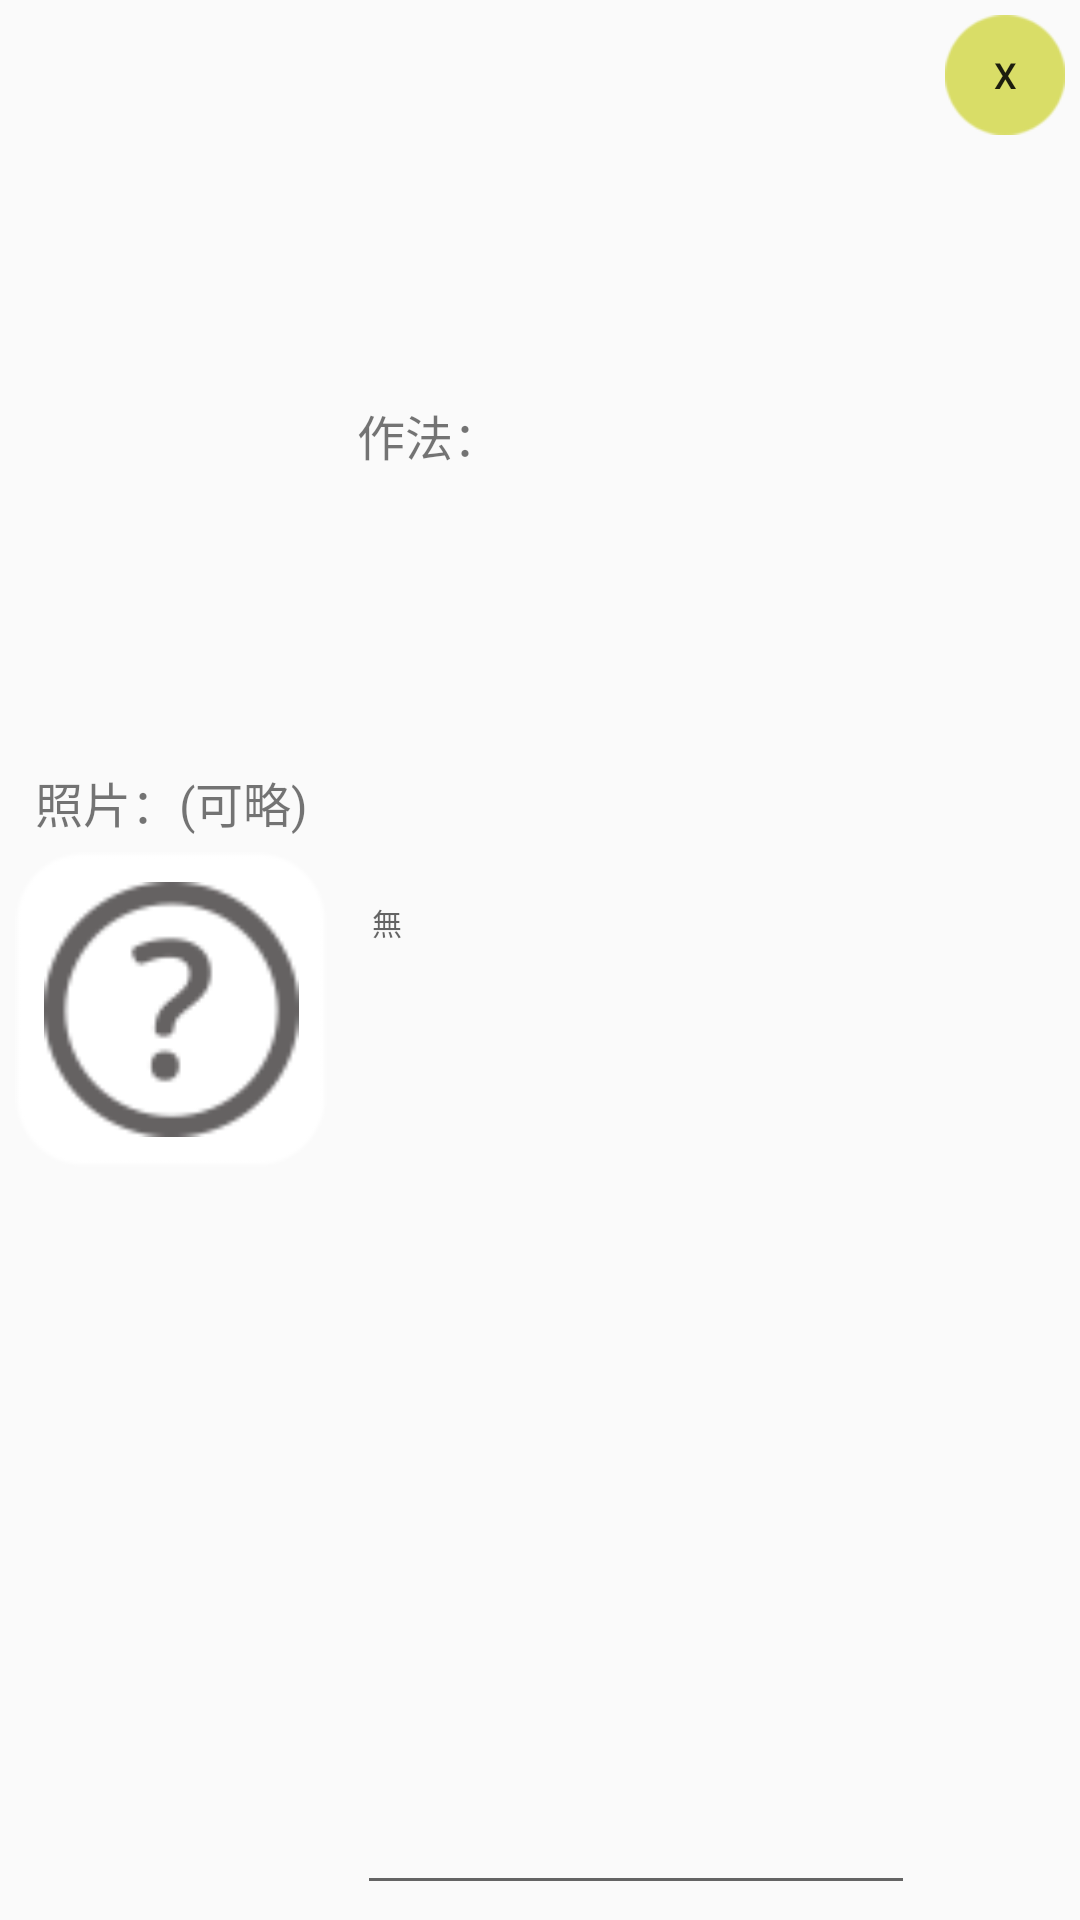

Reconstruct the res/layout file that produces this screen, plus the resources it refers to.
<!-- AndroidManifest.xml: application theme AppTheme.NoActionBar -->
<!-- res/layout/view_rstepadd.xml -->
<?xml version="1.0" encoding="utf-8"?>
<LinearLayout xmlns:android="http://schemas.android.com/apk/res/android"
    xmlns:app="http://schemas.android.com/apk/res-auto"
    android:layout_width="match_parent"
    android:layout_height="wrap_content"
    android:layout_margin="5dp"
    android:layout_weight="1"
    android:gravity="center"
    android:orientation="horizontal">

    <LinearLayout
        android:layout_width="match_parent"
        android:layout_height="wrap_content"
        android:layout_weight="1.5"
        android:orientation="vertical"
        android:padding="5dp">

        <TextView
            style="@style/tv_title"
            android:layout_weight="1"
            android:gravity="center"
            android:text="照片：(可略)" />

        <ImageButton
            android:id="@+id/ib_rsimg"
            android:layout_width="wrap_content"
            android:layout_height="wrap_content"
            android:layout_gravity="center"
            android:scaleType="centerCrop"
            android:padding="10dp"
            android:layout_weight="1"
            android:background="@drawable/sitem_bg"
            android:maxHeight="100dp"
            android:maxWidth="200dp"
            app:srcCompat="@drawable/specie_unknown" />
    </LinearLayout>

    <LinearLayout
        android:layout_width="match_parent"
        android:layout_height="match_parent"
        android:layout_weight="1"
        android:orientation="vertical">

        <TextView
            android:id="@+id/tv_step"
            style="@style/tv_title"
            android:layout_weight="1"
            android:gravity="center|start"
            android:text="作法：" />

        <EditText
            android:id="@+id/et_rstep"
            style="@style/et_content"
            android:layout_width="match_parent"
            android:layout_margin="5dp"
            android:layout_weight="1"
            android:gravity="start|top"
            android:hint="無"
            android:inputType="textMultiLine"
            android:minLines="6"
            android:padding="5dp"
            android:scrollHorizontally="false"
            android:singleLine="false" />
    </LinearLayout>

    <Button
        android:id="@+id/bt_remove"
        style="@style/bt_cookstep"
        android:layout_width="40dp"
        android:layout_height="40dp"
        android:layout_gravity="top"
        android:layout_margin="5dp"
        android:text="x" />

</LinearLayout>
<!-- resources referenced by this layout -->
<resources>
  <!-- drawable sitem_bg: png bitmap (drawable, 1154 bytes) -->
  <!-- drawable specie_unknown: png bitmap (drawable, 2955 bytes) -->
  <style name="bt_cookstep">
          <item name="android:layout_width">30dp</item>
          <item name="android:layout_height">30dp</item>
          <item name="android:background">@drawable/selector_rclickbt_cookstep</item>  
          <item name="android:textSize">12sp</item>
      </style>
  <style name="et_content">
          <item name="android:layout_width">match_parent</item>
          <item name="android:layout_height">wrap_content</item>
          <item name="android:ems">5</item>
          <item name="android:textSize">10sp</item>
      </style>
  <style name="tv_title">
          <item name="android:layout_width">match_parent</item>
          <item name="android:layout_height">wrap_content</item>
          <item name="android:layout_margin">5dp</item>
          <item name="android:textSize">16sp</item>
      </style>
  <style name="AppTheme.NoActionBar" parent="AppTheme">
          <item name="windowNoTitle">true</item>
          <item name="windowActionBar">false</item>
          <item name="android:windowFullscreen">true</item>
      </style>
  <!-- drawable selector_rclickbt_cookstep (drawable) -->
  <?xml version="1.0" encoding="utf-8"?>
  <selector xmlns:android="http://schemas.android.com/apk/res/android" >
  
      <item android:state_pressed="true" android:drawable="@drawable/cookstepbt_on" />
      <item android:state_selected="true" android:drawable="@drawable/cookstepbt_on" />
      <item android:drawable="@drawable/cookstepbt" />
  
  </selector>
  <style name="AppTheme" parent="Theme.AppCompat.Light.DarkActionBar">
          
          <item name="colorPrimary">@color/colorPrimary</item>
          <item name="colorPrimaryDark">@color/colorPrimaryDark</item>
          <item name="colorAccent">@color/colorAccent</item>
      </style>
  <!-- drawable cookstepbt_on: png bitmap (drawable, 1477 bytes) -->
  <!-- drawable cookstepbt: png bitmap (drawable, 1273 bytes) -->
  <!-- not gathered from this repository: default colours our renderer supplied (Android Studio template values) -->
  <color name="colorPrimary">#FF6200EE</color>
  <color name="colorPrimaryDark">#FF3700B3</color>
  <color name="colorAccent">#FF03DAC5</color>
</resources>
